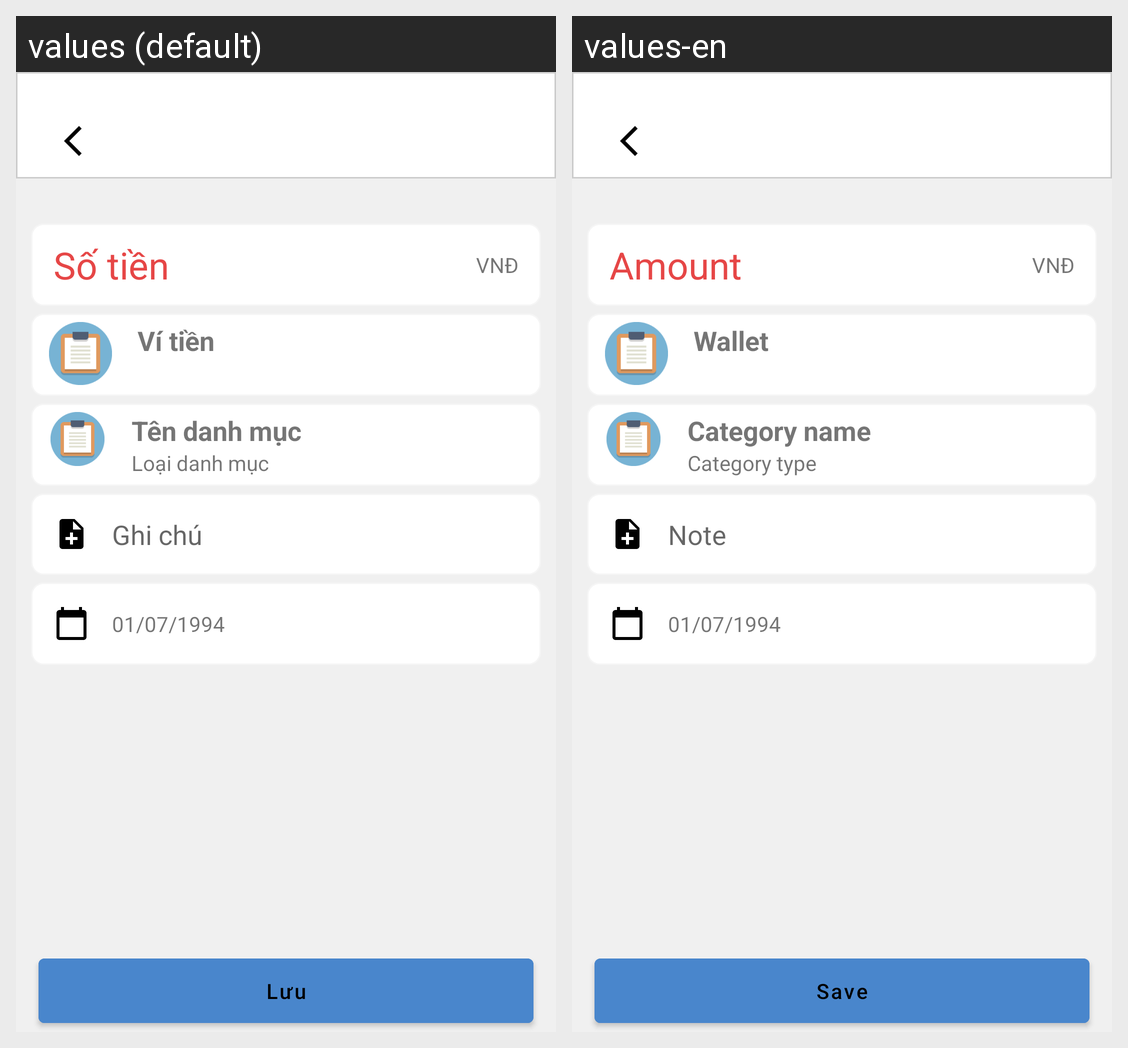

The same Android screen rendered under two of its app's locales, left to right. List the strings drawn on it with the default value and each locale's translation.
Android screen res/layout/fragment_add_expense.xml rendered under 2 locales, left to right: values (default), values-en. Device: Nexus 5 (rendered at 1080×1920; each locale shown at half size, 540×960, under a caption strip naming it); theme Theme.MoneyKeeper.
Strings drawn on this screen, with the default value and each locale's value (text and hints the layout hard-codes, and strings that could not be matched under every locale, appear in the picture but are not listed):

add_transaction_money
  values: Số tiền
  values-en: Amount

add_transaction_wallet
  values: Ví tiền
  values-en: Wallet

add_trans_category_name
  values: Tên danh mục
  values-en: Category name

add_trans_category_type
  values: Loại danh mục
  values-en: Category type

add_trans_note
  values: Ghi chú
  values-en: Note

save
  values: Lưu
  values-en: Save
